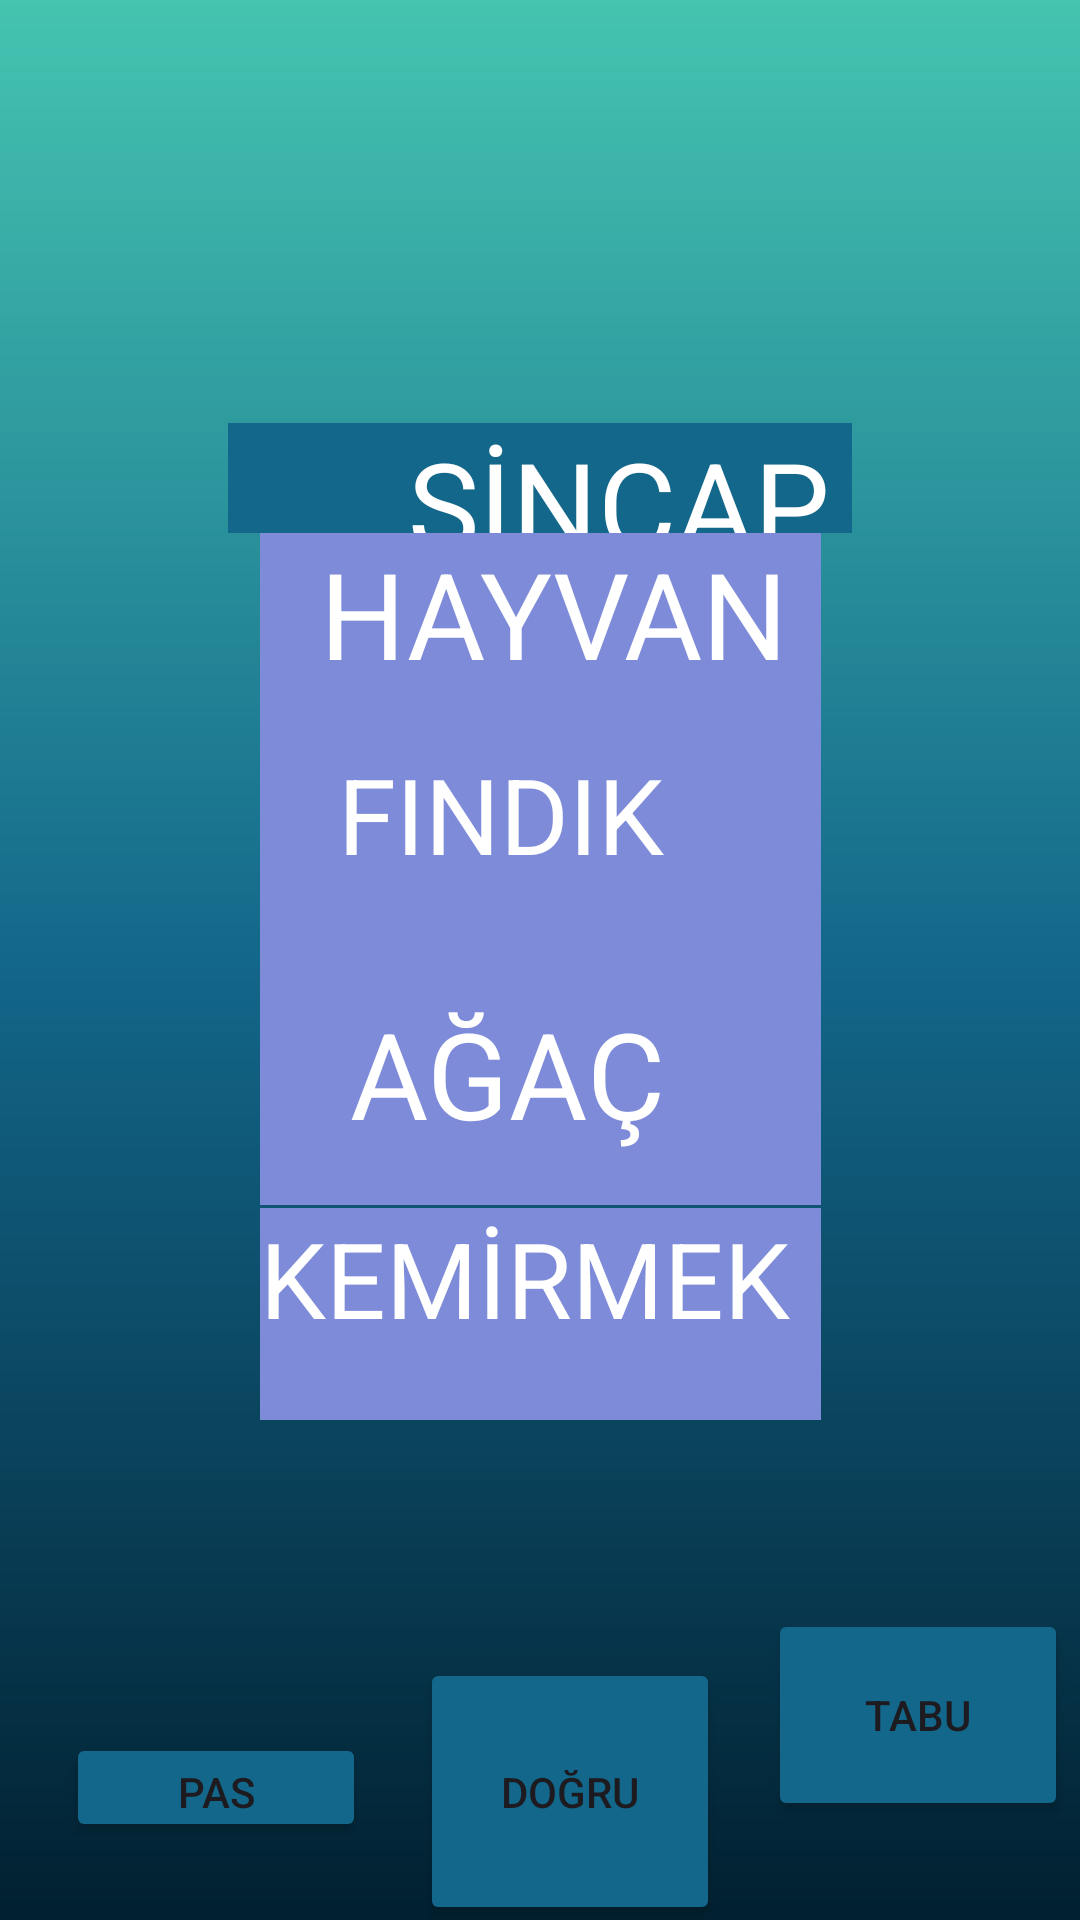

Here is an Android app screen rendered from its layout file. Give the layout XML and the strings, colors and styles it references.
<!-- AndroidManifest.xml: application theme Theme.TABUU -->
<!-- res/layout/activity_kelime21.xml -->
<?xml version="1.0" encoding="utf-8"?>
<androidx.constraintlayout.widget.ConstraintLayout xmlns:android="http://schemas.android.com/apk/res/android"
    xmlns:app="http://schemas.android.com/apk/res-auto"
    xmlns:tools="http://schemas.android.com/tools"
    android:layout_width="match_parent"
    android:layout_height="match_parent"
    android:background="@drawable/constraintarkaplan"
    tools:context=".kelime21">

    <TextView
        android:id="@+id/kelime21"
        android:layout_width="0dp"
        android:layout_height="0dp"
        android:layout_marginStart="76dp"
        android:layout_marginTop="141dp"
        android:layout_marginEnd="76dp"
        android:layout_marginBottom="400dp"
        android:background="@color/orta"
        android:text="      SİNCAP"
        android:textColor="@color/white"
        android:textSize="40sp"
        app:layout_constraintBottom_toTopOf="@+id/button213"
        app:layout_constraintEnd_toEndOf="parent"
        app:layout_constraintStart_toStartOf="parent"
        app:layout_constraintTop_toTopOf="parent" />

    <TextView
        android:id="@+id/kelime21ceza"
        android:layout_width="187dp"
        android:layout_height="0dp"

        android:layout_marginBottom="83dp"
        android:background="@color/buton"
        android:text="  HAYVAN"
        android:textColor="@color/white"
        android:textSize="40sp"
        app:layout_constraintBottom_toTopOf="@+id/kelime21ceza4"
        app:layout_constraintEnd_toEndOf="parent"
        app:layout_constraintStart_toStartOf="parent"
        app:layout_constraintTop_toBottomOf="@+id/kelime21" />

    <TextView
        android:id="@+id/kelime21ceza3"
        android:layout_width="187dp"
        android:layout_height="0dp"

        android:layout_marginBottom="63dp"
        android:background="@color/buton"
        android:text="KEMİRMEK "
        android:textColor="@color/white"
        android:textSize="35sp"
        app:layout_constraintBottom_toTopOf="@+id/button211"
        app:layout_constraintEnd_toEndOf="parent"
        app:layout_constraintStart_toStartOf="parent"
        app:layout_constraintTop_toBottomOf="@+id/kelime21ceza4" />

    <TextView
        android:id="@+id/kelime21ceza4"
        android:layout_width="187dp"
        android:layout_height="0dp"

        android:layout_marginBottom="1dp"
        android:background="@color/buton"
        android:text="   AĞAÇ"
        android:textColor="@color/white"
        android:textSize="40sp"
        app:layout_constraintBottom_toTopOf="@+id/kelime21ceza3"
        app:layout_constraintEnd_toEndOf="parent"
        app:layout_constraintStart_toStartOf="parent"
        app:layout_constraintTop_toBottomOf="@+id/kelime21ceza" />

    <TextView
        android:id="@+id/kelime21ceza5"
        android:layout_width="187dp"
        android:layout_height="84dp"

        android:layout_marginTop="82dp"
        android:layout_marginBottom="82dp"
        android:background="@color/buton"
        android:text="   FINDIK"
        android:textColor="@color/white"
        android:textSize="35sp"
        app:layout_constraintBottom_toTopOf="@+id/kelime21ceza3"
        app:layout_constraintEnd_toEndOf="parent"
        app:layout_constraintStart_toStartOf="parent"
        app:layout_constraintTop_toTopOf="@+id/kelime21ceza" />

    <Button
        android:id="@+id/button211"
        android:layout_width="0dp"
        android:layout_height="0dp"
        android:layout_marginEnd="4dp"
        android:layout_marginBottom="33dp"
        android:backgroundTint="@color/orta"
        android:text="TABU"
        app:layout_constraintBottom_toBottomOf="parent"
        app:layout_constraintEnd_toEndOf="parent"
        app:layout_constraintStart_toEndOf="@+id/button212"
        app:layout_constraintTop_toBottomOf="@+id/kelime21ceza3" />

    <Button
        android:id="@+id/button212"
        android:layout_width="0dp"
        android:layout_height="89dp"
        android:layout_marginEnd="16dp"
        android:backgroundTint="@color/orta"
        android:text="DOĞRU"
        app:layout_constraintBaseline_toBaselineOf="@+id/button213"
        app:layout_constraintEnd_toStartOf="@+id/button211"
        app:layout_constraintStart_toEndOf="@+id/button213" />

    <Button
        android:id="@+id/button213"
        android:layout_width="0dp"
        android:layout_height="0dp"

        android:layout_marginStart="22dp"
        android:layout_marginEnd="18dp"
        android:layout_marginBottom="26dp"
        android:backgroundTint="@color/orta"
        android:text="PAS"
        app:layout_constraintBottom_toBottomOf="parent"
        app:layout_constraintEnd_toStartOf="@+id/button212"
        app:layout_constraintStart_toStartOf="parent"
        app:layout_constraintTop_toBottomOf="@+id/kelime21" />

</androidx.constraintlayout.widget.ConstraintLayout>
<!-- resources referenced by this layout -->
<resources>
  <color name="buton">#7E8BD9</color>
  <color name="orta">#13678A</color>
  <color name="white">#FFFFFFFF</color>
  <!-- drawable constraintarkaplan (drawable) -->
  <?xml version="1.0" encoding="utf-8"?>
  <shape xmlns:android="http://schemas.android.com/apk/res/android">
  <gradient android:angle="90"
      android:startColor="@color/baş"
      android:centerColor="@color/orta"
      android:endColor="@color/son"
  
      />
  
  </shape>
  <style name="Theme.TABUU" parent="Base.Theme.TABUU" />
  <color name="son">#45C4B0</color>
  <style name="Base.Theme.TABUU" parent="Theme.Material3.DayNight.NoActionBar">
          
          
      </style>
</resources>
